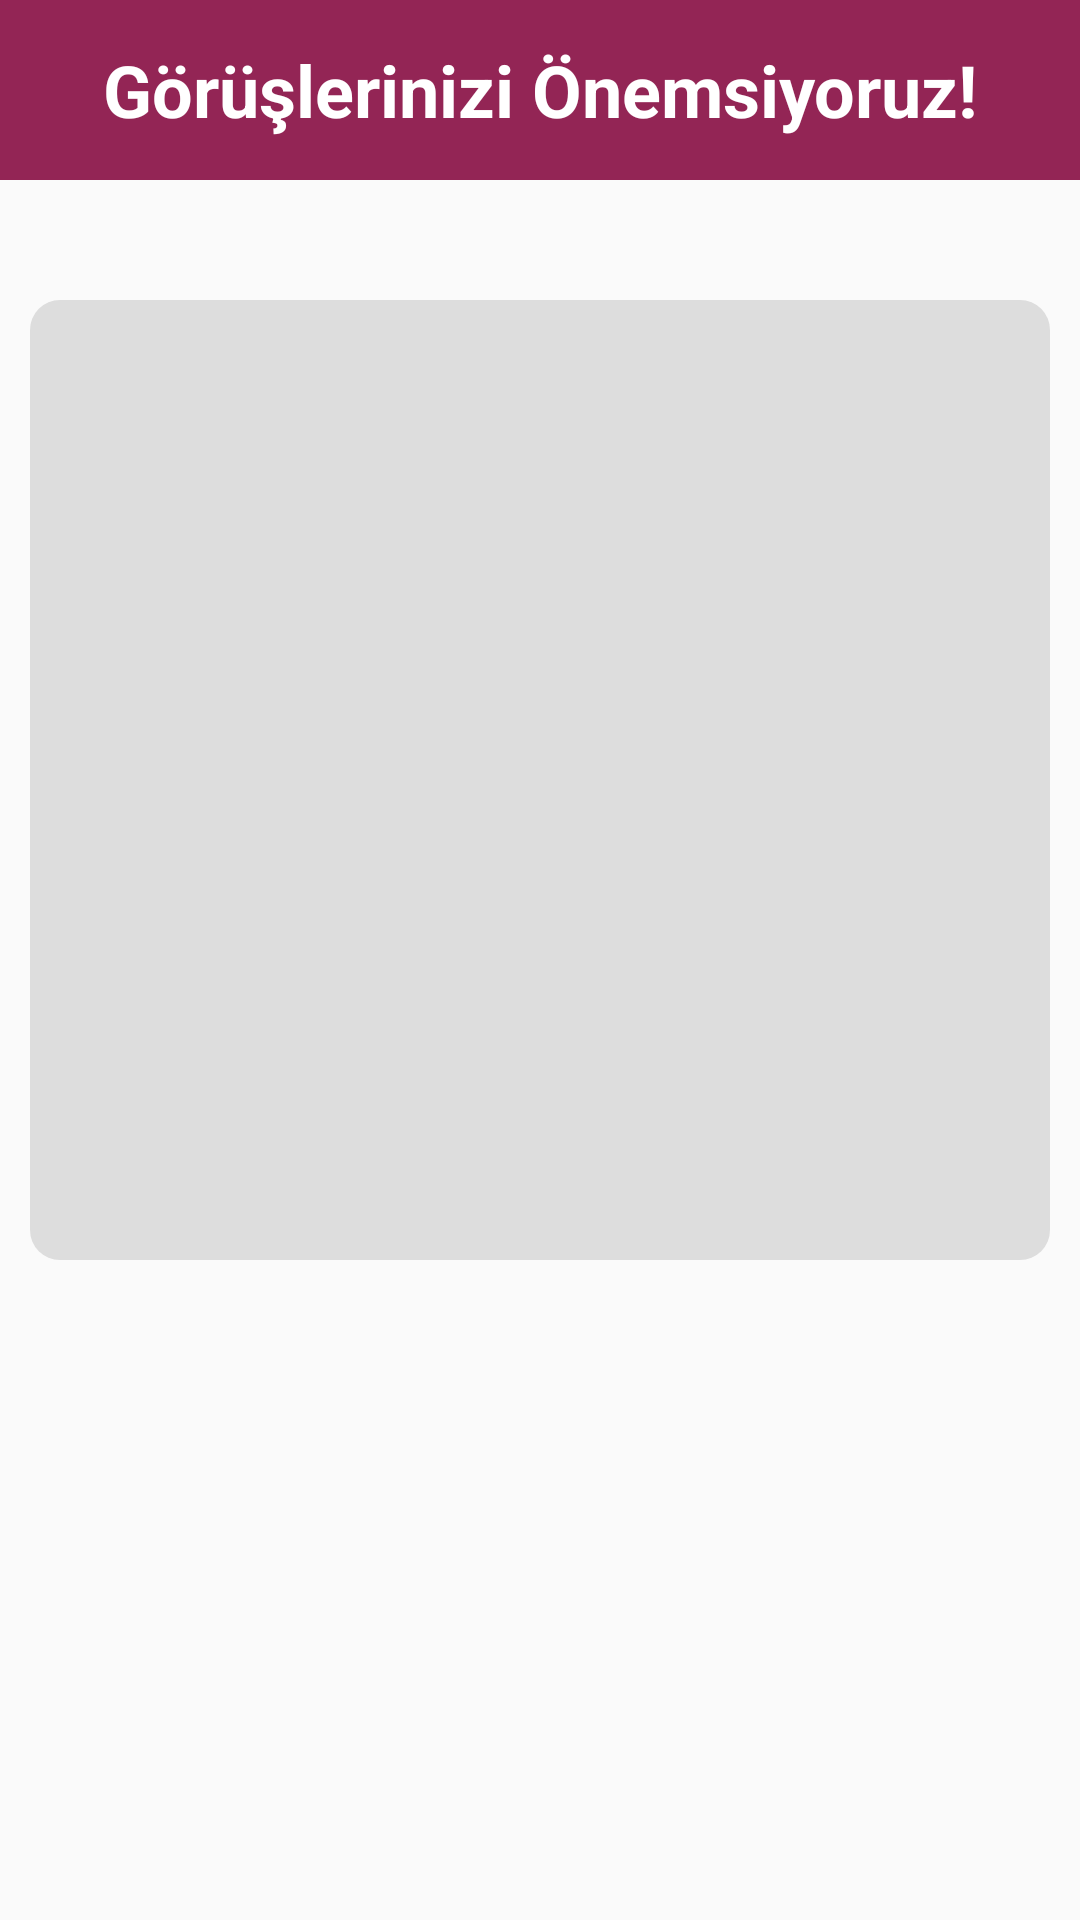

Layout XML and referenced resources for this Android screen:
<!-- AndroidManifest.xml: application theme AppTheme -->
<!-- res/layout/dialog_reports_market.xml -->
<?xml version="1.0" encoding="utf-8"?>
<LinearLayout xmlns:android="http://schemas.android.com/apk/res/android"
    android:layout_width="350dp"
    android:layout_height="430dp"
    android:layout_gravity="center"
    android:orientation="vertical">

    <TextView
        android:id="@+id/textView"
        android:layout_width="match_parent"
        android:layout_height="60dp"
        android:background="@color/colorBackground_app"
        android:gravity="center"
        android:text="Görüşlerinizi Önemsiyoruz!"
        android:textColor="#FFFFFF"
        android:textSize="24sp"
        android:textStyle="bold" />

    <TextView
        android:id="@+id/textView_fromCustomer"
        android:layout_width="match_parent"
        android:layout_height="40dp"
        android:gravity="center"
        android:textColor="@color/colorBackground_app"
        android:textSize="18sp"
        android:textStyle="bold" />

    <TextView
        android:id="@+id/textView_customerIdea_market"
        android:layout_width="match_parent"
        android:layout_height="320dp"
        android:layout_marginStart="10dp"
        android:layout_marginTop="0dp"
        android:layout_marginEnd="10dp"
        android:layout_marginBottom="10dp"
        android:background="@drawable/rounded_edittext"
        android:gravity="start|top"
        android:paddingStart="5dp"
        android:paddingTop="3dp"
        android:paddingEnd="5dp"
        android:paddingRight="3dp"
        android:textColor="#444444"
        android:textSize="16sp" />

</LinearLayout>
<!-- resources referenced by this layout -->
<resources>
  <color name="colorBackground_app">#932555</color>
  <!-- drawable rounded_edittext (drawable) -->
  <?xml version="1.0" encoding="utf-8"?>
  <selector xmlns:android="http://schemas.android.com/apk/res/android">
      <item>
          <shape
              android:shape="rectangle">
              <corners
                  android:bottomLeftRadius="10dp"
                  android:topLeftRadius="10dp"
                  android:topRightRadius="10dp"
                  android:bottomRightRadius="10dp"
                  android:radius="10dp"/>
              <solid
                  android:color="#DDDDDD"/>
          </shape>
      </item>
  </selector>
  <style name="AppTheme" parent="Theme.AppCompat.Light.NoActionBar">
          
          <item name="colorPrimary">@color/colorPrimary</item>
          <item name="colorPrimaryDark">@color/colorPrimaryDark</item>
          <item name="colorAccent">@color/colorAccent</item>
          <item name="textAllCaps">false</item>
      </style>
  <color name="colorPrimary">#932555</color>
  <color name="colorPrimaryDark">#932555</color>
  <color name="colorAccent">#555555</color>
</resources>
